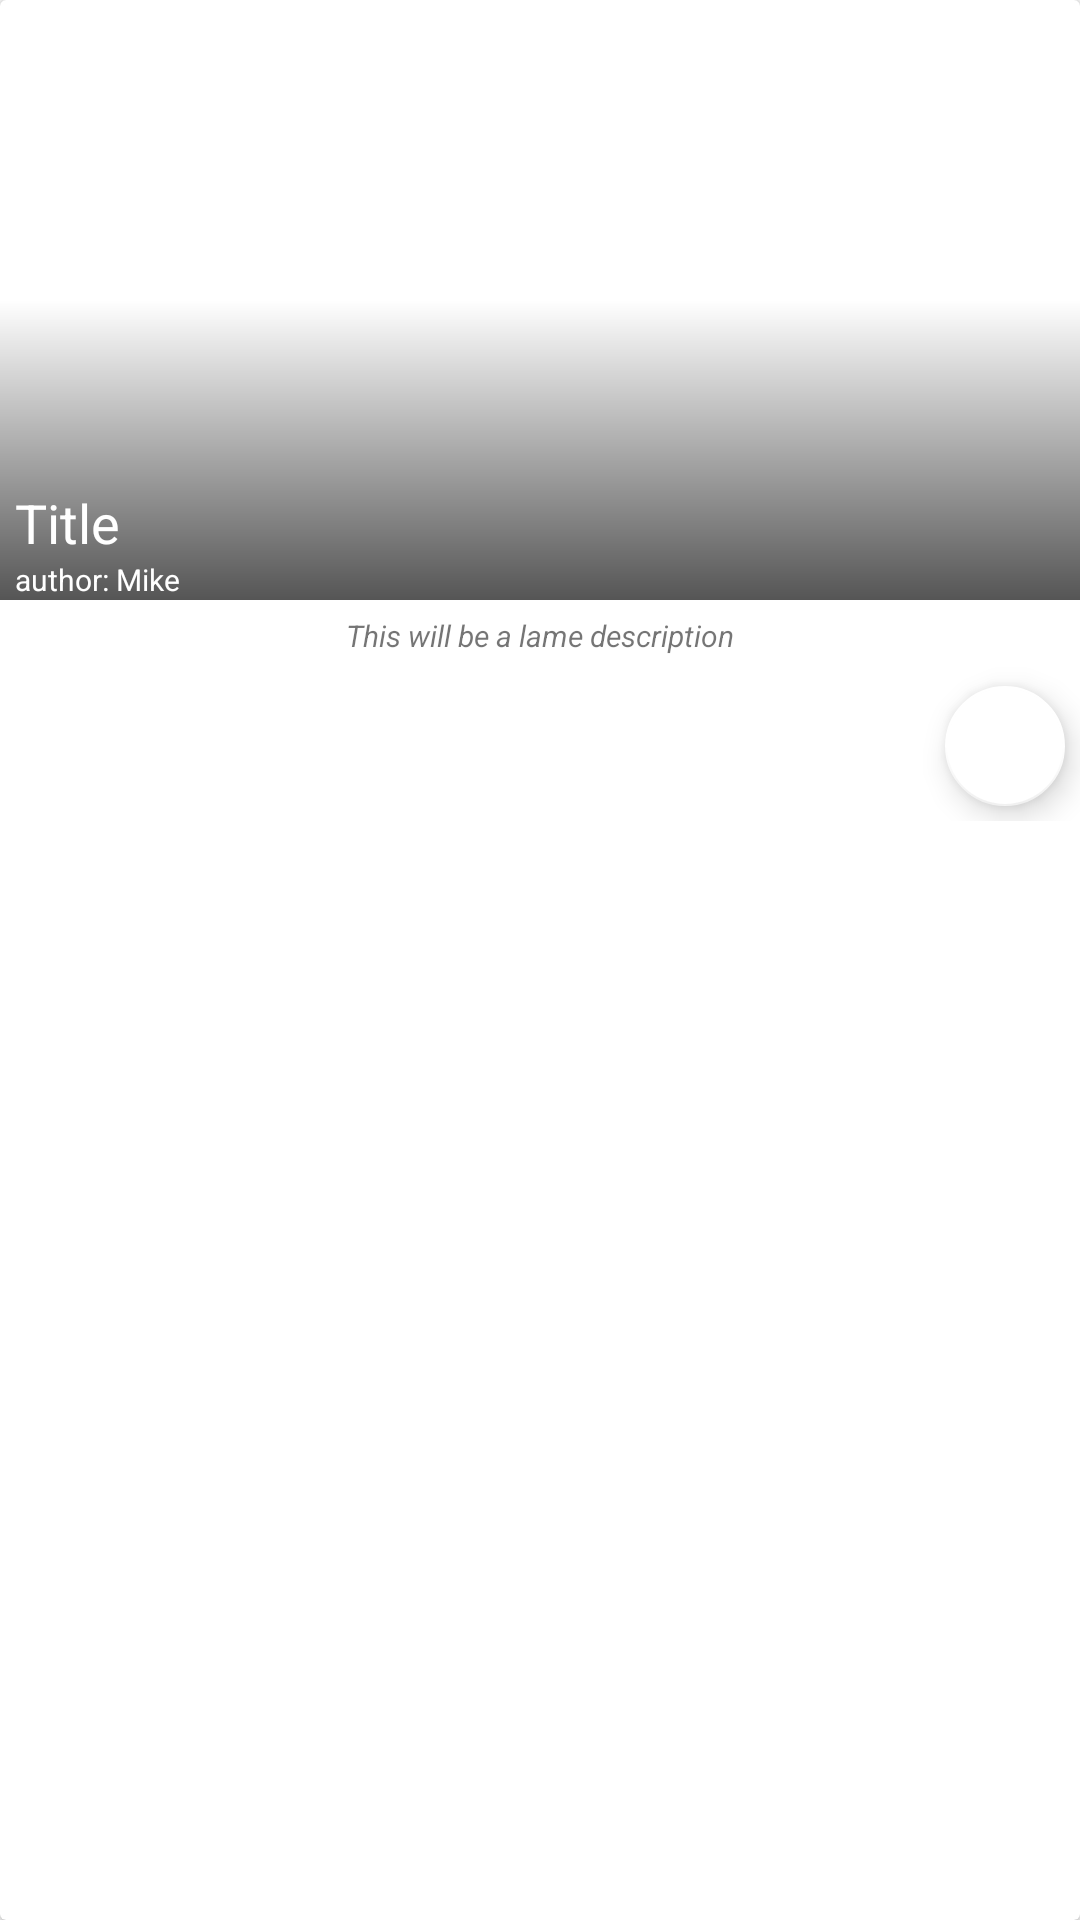

Produce the Android XML layout that renders to this screen, including the resource entries it uses.
<!-- AndroidManifest.xml: application theme AppTheme -->
<!-- res/layout/post_list_item.xml -->
<?xml version="1.0" encoding="utf-8"?>
<android.support.v7.widget.CardView xmlns:android="http://schemas.android.com/apk/res/android"
    xmlns:app="http://schemas.android.com/apk/res-auto"
    android:id="@+id/post_card_view"
    android:layout_width="match_parent"
    android:layout_height="wrap_content"
    android:layout_margin="10dp"
    android:elevation="15dp">

    <LinearLayout
        android:layout_width="match_parent"
        android:layout_height="wrap_content"
        android:orientation="vertical">

        <FrameLayout
            android:layout_width="match_parent"
            android:layout_height="wrap_content">

            <ImageView
                android:id="@+id/post_photo"
                android:layout_width="match_parent"
                android:layout_height="200dp"
                android:layout_gravity="center"
                android:background="@drawable/retezat"
                android:maxHeight="80dp"
                android:maxWidth="80dp"
                android:scaleType="fitXY" />

            <View
                android:layout_width="match_parent"
                android:layout_height="200dp"
                android:background="@drawable/gradient" />

            <LinearLayout
                android:layout_width="match_parent"
                android:layout_height="wrap_content"
                android:layout_gravity="bottom"
                android:orientation="vertical">

                <TextView
                    android:id="@+id/post_title"
                    android:layout_width="match_parent"
                    android:layout_height="wrap_content"
                    android:layout_gravity="bottom"
                    android:layout_marginLeft="5dp"
                    android:text="Title"
                    android:textColor="@color/white"
                    android:textSize="18sp" />

                <TextView
                    android:id="@+id/post_author"
                    android:layout_width="match_parent"
                    android:layout_height="wrap_content"
                    android:layout_gravity="bottom"
                    android:layout_marginLeft="5dp"
                    android:text="author: Mike"
                    android:textColor="@color/white"
                    android:textSize="10sp" />
            </LinearLayout>
        </FrameLayout>

        <TextView
            android:id="@+id/post_description"
            android:layout_width="match_parent"
            android:layout_height="wrap_content"
            android:padding="5dp"
            android:text="This will be a lame description"
            android:textAlignment="center"
            android:textSize="10sp"
            android:textStyle="italic" />

        <android.support.design.widget.FloatingActionButton
            android:id="@+id/add_to_fav_button"
            android:layout_width="wrap_content"
            android:layout_height="wrap_content"
            android:layout_gravity="right"
            android:layout_margin="5dp"
            android:src="@drawable/ic_favorite_border_black_24dp"
            app:backgroundTint="@color/white"
            app:fabSize="mini" />

    </LinearLayout>


</android.support.v7.widget.CardView>
<!-- resources referenced by this layout -->
<resources>
  <color name="white">#FFFFFF</color>
  <!-- drawable gradient (drawable) -->
  <shape xmlns:android="http://schemas.android.com/apk/res/android"
      android:shape="rectangle">
  
      <gradient
          android:angle="90"
          android:endColor="#00ffffff"
          android:startColor="#aa000000"
          android:centerColor="#00ffffff" />
  </shape>
  <style name="AppTheme" parent="@style/Theme.AppCompat.Light.NoActionBar">
          
          <item name="colorPrimary">@color/colorPrimary</item>
          <item name="colorPrimaryDark">@color/colorPrimaryDark</item>
          <item name="colorAccent">@color/colorAccent</item>
          <item name="android:windowNoTitle">true</item>
          <item name="android:windowActionBar">false</item>
          <item name="android:windowContentOverlay">@null</item>
      </style>
  <color name="colorPrimary">#81C784</color>
  <color name="colorPrimaryDark">#43A047</color>
  <color name="colorAccent">#FFC107</color>
</resources>
